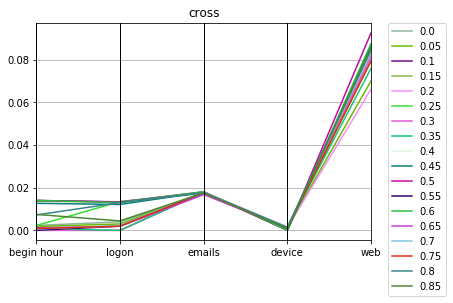

The table this chart was drawn from, first rows:
cross, Max_fit, Gen, Hof
0.07691, 100, 0.0, [0.0023104517728310815, 1.0, 0.003994159…
0.068, 96, 0.05, [0.0017909987197884877, 1.0, 0.002999892…
0.0819, 89, 0.1, [0.01395259101761496, 1.0, 0.01336216316…
0.08136, 93, 0.15, [0.013666720948317676, 1.0, 0.0132455610…
0.06514, 84, 0.2, [0.0, 1.0, 0.0, 0.017933322398676035, 0.…
0.08065, 97, 0.25, [0.0022862849358207434, 1.0, 0.013465972…
0.07933, 75, 0.3, [0.0, 1.0, 0.0, 0.017851653629467865, 0.…
0.07413, 91, 0.35, [0.0007606006514400591, 1.0, 0.0, 0.0176…
0.08114, 95, 0.4, [0.0, 1.0, 0.0019182169103827264, 0.0173…
0.0817, 96, 0.45, [0.012668616352500772, 1.0, 0.0121154458…
0.07578, 48, 0.5, [0.014015219041481154, 1.0, 0.0132455610…
0.08217, 75, 0.55, [0.0, 1.0, 0.0019931997936563314, 0.0175…
0.08066, 99, 0.6, [0.014062392719332753, 1.0, 0.0129892789…
0.08043, 70, 0.65, [0.0011721554418249011, 1.0, 0.001917084…
0.08091, 84, 0.7, [0.0006510015340149065, 1.0, 0.002301885…
0.07711, 97, 0.75, [0.000828881555557257, 1.0, 0.0019530686…
0.08189, 74, 0.8, [0.007217784533050271, 1.0, 0.0129852266…
0.08175, 98, 0.85, [0.007472488428922511, 1.0, 0.0044265747…
